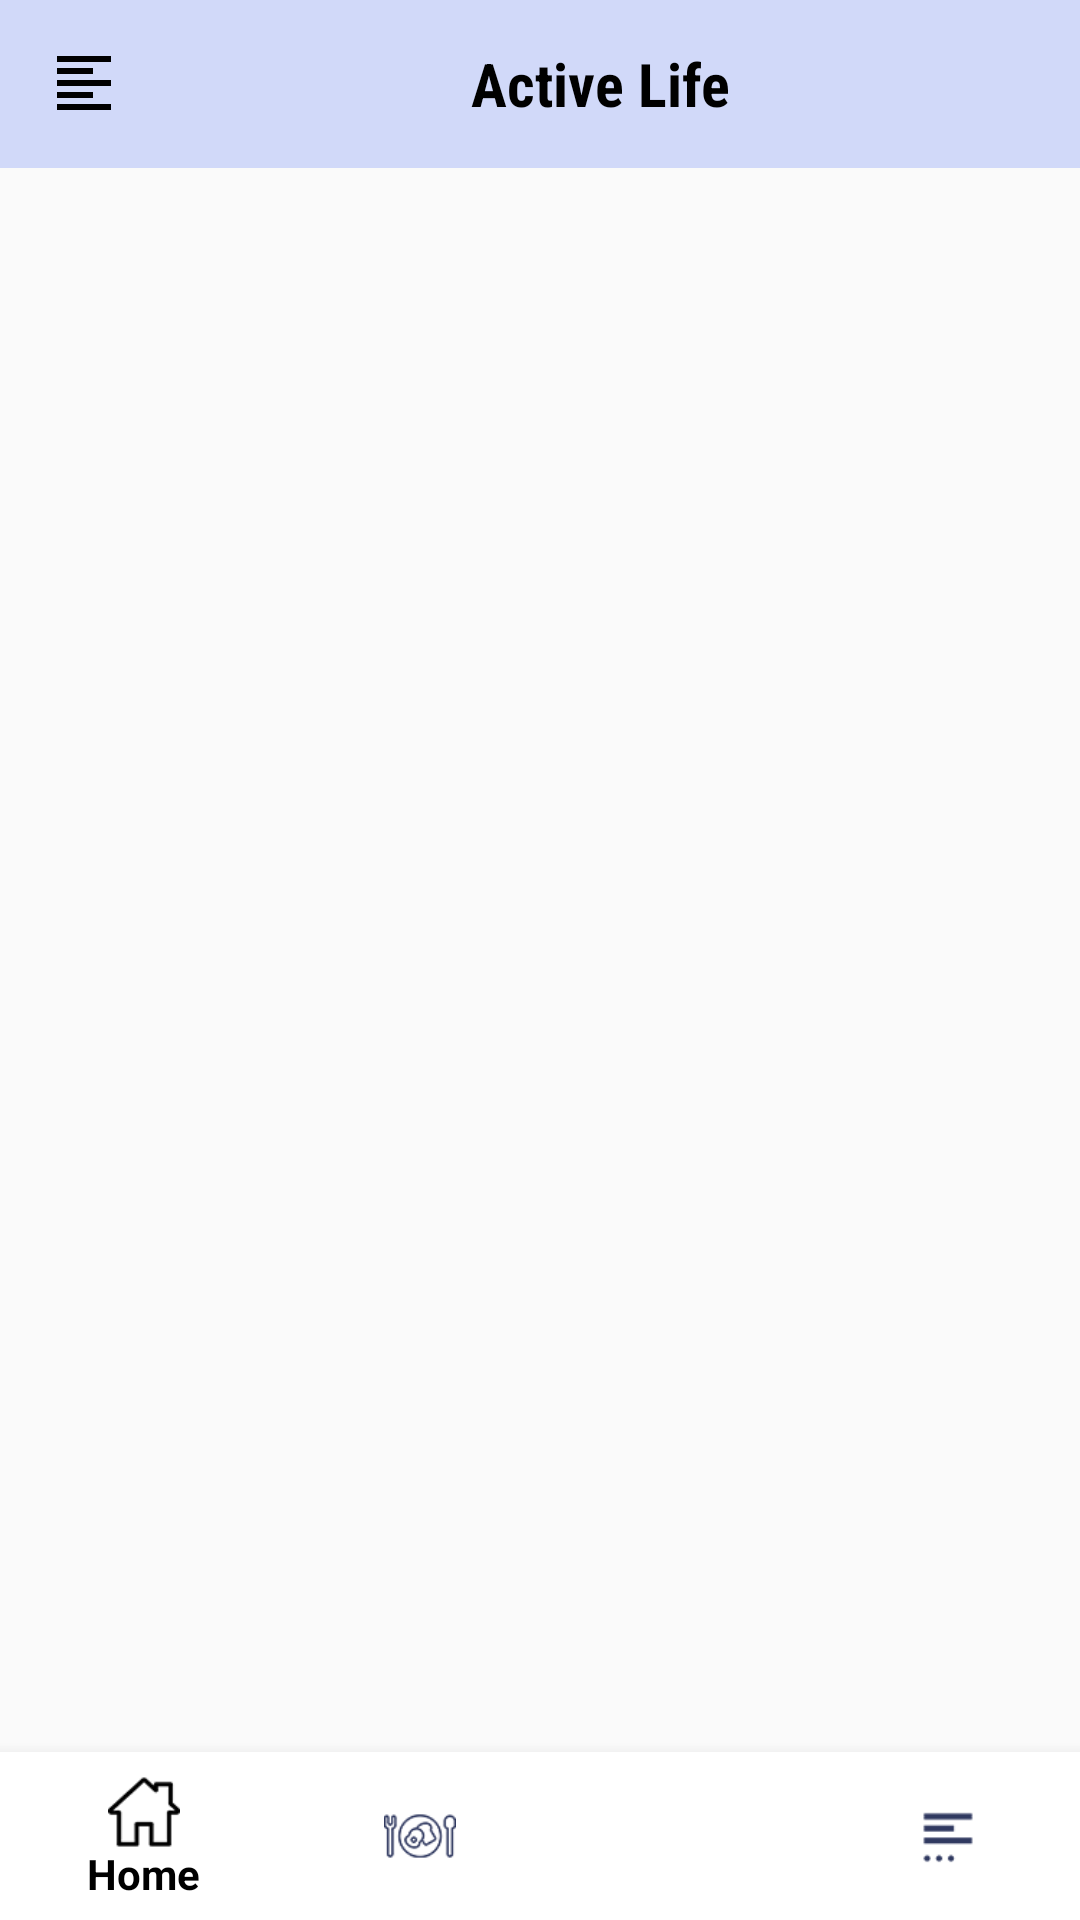

This screen was rendered from an Android layout file. Write that file and the resources it references.
<!-- AndroidManifest.xml: application theme AppTheme -->
<!-- res/layout/activity_home_page.xml -->
<?xml version="1.0" encoding="utf-8"?>
<androidx.constraintlayout.widget.ConstraintLayout xmlns:android="http://schemas.android.com/apk/res/android"
    xmlns:app="http://schemas.android.com/apk/res-auto"
    xmlns:tools="http://schemas.android.com/tools"
    android:layout_width="match_parent"
    android:layout_height="match_parent"
    android:orientation="vertical"
    tools:context="in.project.Activelife.home.Home_page">


    <androidx.appcompat.widget.Toolbar
        android:id="@+id/toolbar"
        android:layout_width="match_parent"
        android:layout_height="wrap_content"

        android:background="@color/background"
        tools:ignore="MissingConstraints">

        <TextView
            android:layout_width="match_parent"
            android:layout_height="match_parent"
            android:background="@color/background"
            android:drawableLeft="@drawable/ic_baseline_format_align_left_24"
            android:fontFamily="sans-serif-condensed"
            android:gravity="center"
            android:onClick="openAndroidBottomMenu"
            android:text="Active Life"
            android:textColor="#000"
            android:textSize="20dp"
            android:textStyle="bold"
            tools:layout_editor_absoluteX="16dp"
            tools:layout_editor_absoluteY="14dp" />


    </androidx.appcompat.widget.Toolbar>


    <FrameLayout
        android:layout_marginTop="50dp"
        android:id="@+id/container"
        android:layout_width="match_parent"
        android:layout_height="0dp"
        app:layout_constraintBottom_toTopOf="@+id/bottom_navigation_view"
        app:layout_constraintEnd_toEndOf="parent"
        app:layout_constraintStart_toStartOf="parent"
        app:layout_constraintTop_toTopOf="parent" >

    </FrameLayout>



    <com.google.android.material.bottomnavigation.BottomNavigationView
       android:background="@drawable/navigation_footer"
        android:id="@+id/bottom_navigation_view"
        android:layout_width="match_parent"
        android:layout_height="wrap_content"
        app:layout_constraintBottom_toBottomOf="parent"
        app:layout_constraintEnd_toEndOf="parent"
        app:layout_constraintStart_toStartOf="parent"
        app:menu="@menu/bottom_navigation_menu"
        app:itemIconTint="@drawable/item_selected"
        app:itemTextColor="@drawable/item_selected"/>




</androidx.constraintlayout.widget.ConstraintLayout>
<!-- resources referenced by this layout -->
<resources>
  <color name="background">#D1D9F9</color>
  <!-- drawable ic_baseline_format_align_left_24 (drawable) -->
  <vector xmlns:android="http://schemas.android.com/apk/res/android"
      android:width="24dp"
      android:height="24dp"
      android:viewportWidth="24"
      android:viewportHeight="24"
      android:tint="@color/black">
    <path
        android:fillColor="@android:color/white"
        android:pathData="M15,15L3,15v2h12v-2zM15,7L3,7v2h12L15,7zM3,13h18v-2L3,11v2zM3,21h18v-2L3,19v2zM3,3v2h18L21,3L3,3z"/>
  </vector>
  <!-- drawable item_selected (drawable) -->
  <?xml version="1.0" encoding="utf-8"?>
  <selector xmlns:android="http://schemas.android.com/apk/res/android">
      <item android:state_checked="true"
          android:color="#000000"/>
  
      <item android:state_checked="false"
          android:color="#303960"/>
  </selector>
  <!-- drawable navigation_footer (drawable) -->
  <?xml version="1.0" encoding="utf-8"?>
  <shape xmlns:android="http://schemas.android.com/apk/res/android">
  
      <solid android:color="#fff"></solid>
      <corners android:radius="0dp"></corners>
  </shape>
  <style name="AppTheme" parent="Theme.AppCompat.Light.NoActionBar">
          
          <item name="colorPrimary">@color/colorPrimary</item>
          <item name="colorPrimaryDark">@color/colorPrimaryDark</item>
          <item name="colorAccent">@color/colorAccent</item>
      </style>
  <color name="black">#000000</color>
  <color name="colorPrimary">#f3c623</color>
  <color name="colorPrimaryDark">#f3c623</color>
  <color name="colorAccent">#03DAC5</color>
</resources>
